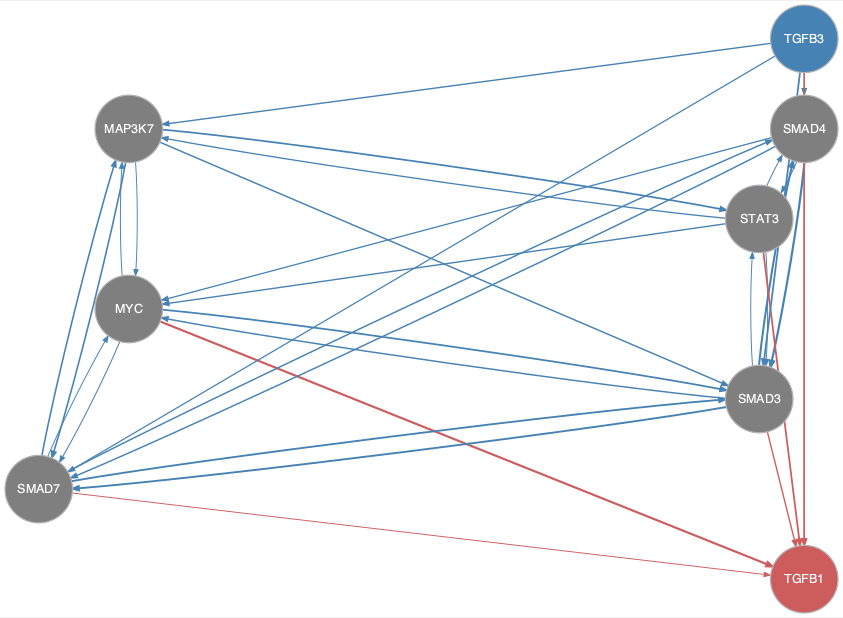

Source data for this figure (header and first rows):
from	to
MAP3K7	MYC
MAP3K7	SMAD3
MAP3K7	SMAD7
MAP3K7	STAT3
MYC	MAP3K7
MYC	SMAD3
MYC	SMAD7
SMAD3	MYC
SMAD3	SMAD4
SMAD3	SMAD7
SMAD3	STAT3
SMAD4	MYC
SMAD4	SMAD3
SMAD4	SMAD7
SMAD4	STAT3
SMAD7	MAP3K7
SMAD7	MYC
SMAD7	SMAD3
SMAD7	SMAD4
STAT3	MAP3K7
STAT3	MYC
STAT3	SMAD3
STAT3	SMAD4
TGFB3	MAP3K7
TGFB3	SMAD3
TGFB3	SMAD4
TGFB3	SMAD7
MYC	TGFB1
SMAD3	TGFB1
SMAD4	TGFB1
SMAD7	TGFB1
STAT3	TGFB1
TGFB3	TGFB1
